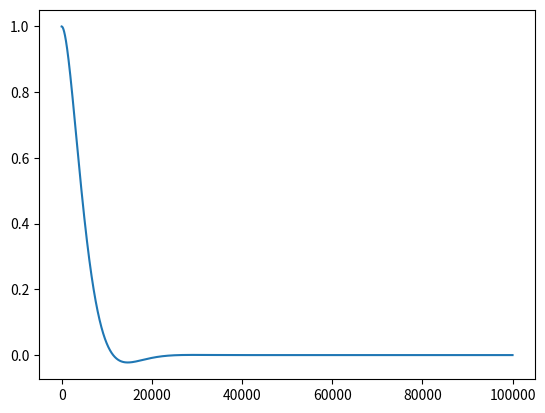

Recreate this plot in Python.
import matplotlib.pyplot as plt

w = 3.0
A = 8.0
N = 100000
a = 1
Kp = 8.0
w2 = w * w
dt = 0.0001
# initial conditions
c = 1.0
dc = 0.0
ddc = 10
log_c = []
z = c - 1 / w2 * ddc
z_m = z
for i in range(N):
    # measure and filter
    z = c - 1 / w2 * ddc
    z_m = z * a + (1 - a) * z_m
    # control
    xi = c + dc / w
    ddc = A * (z_m) - A * (1 + Kp / w) * xi
    # integrate
    dc += dt * ddc
    c += dt * dc
    log_c.append(c)
    # print c

plt.plot(log_c)
plt.show()
